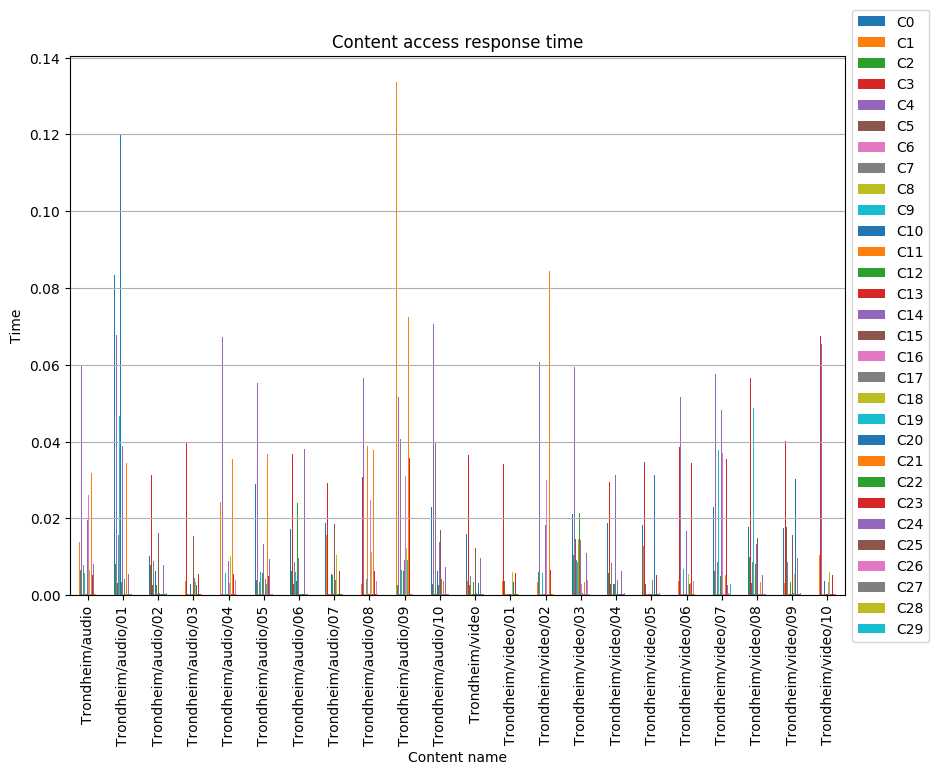

Source data for this figure (header and first rows):
, C0, C1, C2, C3, C4, C5, C6, C7, C8, C9, C10, C11, C12, C13, C14, C15, C16, C17, C18, C19, C20, C21, C22
Trondheim/audio, 0.01366, 0.01388, 0.006516, 0.03445, 0.05966, 0.003509, 0.0002574, 0.007888, 0.00027, 0.005776, 0.006841, 0.000264, 0.01991, 0.000277, 0.01948, 0.0002619, 0.02609, 0.003833, 0.006573, 0.0003082, 0.0002598, 0.03185, 0.0002787
Trondheim/audio/01, 0.08336, 0.01399, 0.008212, 0.0002869, 0.06779, 0.003193, 0.0003214, 0.01569, 0.0003186, 0.0466, 0.1197, 0.0002707, 0.003568, 0.0002909, 0.03899, 0.01627, 0.0002491, 0.004325, 0.005505, 0.0003205, 0.0002765, 0.03448, 0.0002872
Trondheim/audio/02, 0.01012, 0.0195, 0.007775, 0.0312, 0.05065, 0.002781, 0.0002661, 0.008844, 0.0002552, 0.03797, 0.00634, 0.0002986, 0.002692, 0.0002682, 0.01524, 0.01629, 0.01014, 0.0006096, 0.0002459, 0.0002569, 0.0003024, 0.07134, 0.0002771
Trondheim/audio/03, 0.03645, 0.003685, 0.004135, 0.03975, 0.062, 0.000283, 0.000307, 0.008317, 0.0003254, 0.03541, 0.002885, 0.0002838, 0.01261, 0.0002554, 0.01223, 0.01554, 0.02932, 0.004455, 0.0035, 0.0002851, 0.002715, 0.124, 0.0003244
Trondheim/audio/04, 0.02103, 0.02429, 0.0003059, 0.02696, 0.06737, 0.0003037, 0.0002802, 0.00754, 0.0002523, 0.005752, 0.007747, 0.0002474, 0.00295, 0.0002656, 0.009042, 0.01896, 0.003187, 0.00048, 0.01009, 0.0002685, 0.0002587, 0.03555, 0.0002994
Trondheim/audio/05, 0.02904, 0.01535, 0.004041, 0.03456, 0.05528, 0.0002485, 0.0002726, 0.003472, 0.0002578, 0.005944, 0.006994, 0.0003018, 0.005709, 0.0002882, 0.01324, 0.006055, 0.0003048, 0.004314, 0.01097, 0.002886, 0.0002416, 0.03674, 0.0002931
Trondheim/audio/06, 0.01728, 0.01017, 0.006418, 0.0368, 0.05663, 0.002837, 0.0002907, 0.008658, 0.0002518, 0.006152, 0.003694, 0.0002403, 0.02404, 0.0002693, 0.009627, 0.0002658, 0.003154, 0.0002483, 0.006122, 0.0002678, 0.0002693, 0.05047, 0.000267
Trondheim/audio/07, 0.01879, 0.01557, 0.003242, 0.02923, 0.05924, 0.0002562, 0.0002693, 0.009016, 0.0002574, 0.03103, 0.005628, 0.00026, 0.005258, 0.0002706, 0.01572, 0.01848, 0.0003024, 0.00386, 0.01057, 0.0002875, 0.0002486, 0.07245, 0.0002904
Trondheim/audio/08, 0.04505, 0.002897, 0.006794, 0.03092, 0.05654, 0.03896, 0.0002861, 0.04304, 0.0002949, 0.004196, 0.004216, 0.03896, 0.00337, 0.000264, 0.007638, 0.0003026, 0.02472, 0.0005808, 0.01128, 0.0003024, 0.000301, 0.03781, 0.0003043
Trondheim/audio/09, 0.03901, 0.1337, 0.002737, 0.02707, 0.05165, 0.0002518, 0.00032, 0.04078, 0.0002702, 0.006616, 0.004002, 0.0002526, 0.006209, 0.0003147, 0.009097, 0.002772, 0.03096, 0.02972, 0.01223, 0.009245, 0.0002992, 0.07233, 0.0002619
Trondheim/audio/10, 0.02304, 0.003869, 0.00298, 0.05375, 0.07072, 0.0002643, 0.0002659, 0.03964, 0.0002472, 0.0003094, 0.006283, 0.000263, 0.002651, 0.0003053, 0.01394, 0.01692, 0.0002453, 0.004316, 0.0002419, 0.0003053, 0.002702, 0.003663, 0.0002922
Trondheim/video, 0.01599, 0.00362, 0.006121, 0.03644, 0.06347, 0.002665, 0.0002979, 0.005085, 0.0002778, 0.01207, 0.0003209, 0.0002816, 0.003424, 0.0003096, 0.01744, 0.0123, 0.003102, 0.0004977, 0.005705, 0.0003209, 0.003237, 0.002679, 0.0003195
Trondheim/video/01, 0.02119, 0.003838, 0.00617, 0.03411, 0.06467, 0.003708, 0.0002608, 0.007566, 0.0002763, 0.0125, 0.0003166, 0.0003214, 0.003181, 0.0002859, 0.03096, 0.0002461, 0.0003167, 0.003676, 0.006108, 0.0002542, 0.003485, 0.00319, 0.0003106
Trondheim/video/02, 0.01723, 0.003574, 0.006018, 0.04243, 0.06063, 0.006734, 0.0003107, 0.0051, 0.000319, 0.005817, 0.0002477, 0.0003107, 0.003066, 0.0002715, 0.01832, 0.01245, 0.02997, 0.0003006, 0.0003157, 0.0003052, 0.00313, 0.08439, 0.0002671
Trondheim/video/03, 0.02112, 0.01631, 0.01042, 0.04186, 0.05941, 0.01456, 0.0002693, 0.009141, 0.0003089, 0.008665, 0.0003042, 0.01456, 0.0215, 0.0002476, 0.01443, 0.000325, 0.002893, 0.0005058, 0.01112, 0.0003133, 0.00295, 0.003373, 0.0002786
Trondheim/video/04, 0.0188, 0.01714, 0.005924, 0.02943, 0.06206, 0.002959, 0.0003051, 0.008371, 0.0002781, 0.04153, 0.002856, 0.0002979, 0.003059, 0.0002955, 0.0312, 0.0002678, 0.0003078, 0.004023, 0.005473, 0.000269, 0.0002925, 0.003011, 0.000297
Trondheim/video/05, 0.01838, 0.0129, 0.003592, 0.03483, 0.06056, 0.002981, 0.0002957, 0.009344, 0.0002506, 0.007514, 0.000288, 0.0002848, 0.02172, 0.000248, 0.01581, 0.0003024, 0.0002963, 0.004016, 0.0002454, 0.0002974, 0.0313, 0.003064, 0.0002549
Trondheim/video/06, 0.01949, 0.003677, 0.01381, 0.03859, 0.05159, 0.00301, 0.0003141, 0.00791, 0.0002597, 0.006832, 0.000296, 0.000305, 0.003575, 0.0002864, 0.01661, 0.01494, 0.0003126, 0.0006282, 0.005655, 0.0002712, 0.002804, 0.003087, 0.0002832
Trondheim/video/07, 0.02306, 0.003337, 0.006429, 0.03435, 0.05753, 0.0002669, 0.0002968, 0.008704, 0.0002789, 0.03793, 0.003101, 0.0003149, 0.00505, 0.0002534, 0.04826, 0.0145, 0.03695, 0.0005638, 0.0002926, 0.0002493, 0.0003192, 0.005382, 0.0003104
Trondheim/video/08, 0.01779, 0.002892, 0.009851, 0.05663, 0.06566, 0.003161, 0.000405, 0.008774, 0.0004395, 0.04867, 0.0002979, 0.0003887, 0.008095, 0.0004087, 0.01345, 0.01487, 0.0003088, 0.000252, 0.005622, 0.0004161, 0.002846, 0.003409, 0.0004126
Trondheim/video/09, 0.01746, 0.003304, 0.003393, 0.04015, 0.06146, 0.01774, 0.0003628, 0.008596, 0.0004011, 0.0542, 0.000256, 0.0003605, 0.003431, 0.0004006, 0.008358, 0.01571, 0.0002558, 0.0005946, 0.005571, 0.000381, 0.03036, 0.002874, 0.0004167
Trondheim/video/10, 0.01548, 0.01049, 0.006216, 0.06747, 0.06539, 0.002781, 0.0003608, 0.009072, 0.0003891, 0.01588, 0.003794, 0.0004466, 0.003051, 0.0003943, 0.01004, 0.0002837, 0.00339, 0.0005232, 0.006162, 0.000359, 0.000297, 0.0002467, 0.0003778
